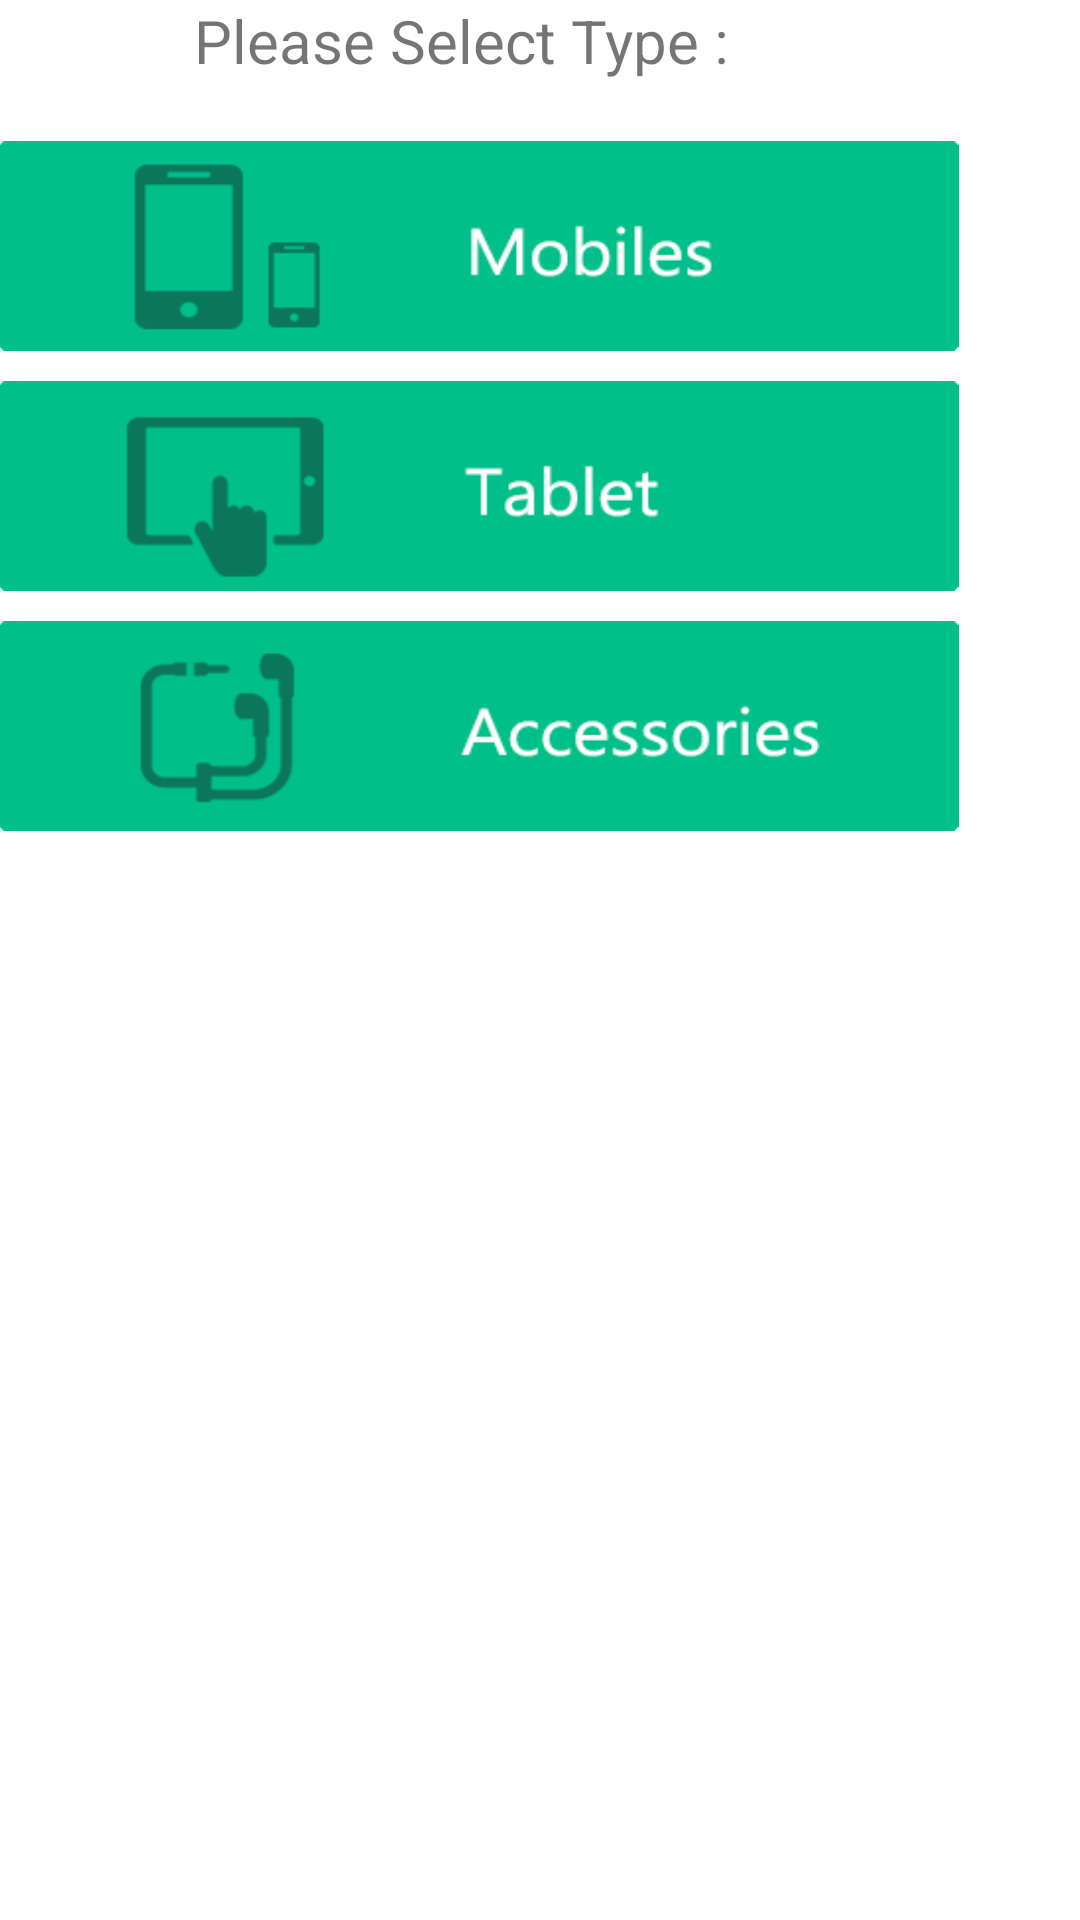

Produce the Android XML layout that renders to this screen, including the resource entries it uses.
<!-- AndroidManifest.xml: application theme AppTheme -->
<!-- res/layout/activity_type_mobile.xml -->
<RelativeLayout xmlns:android="http://schemas.android.com/apk/res/android"
    xmlns:tools="http://schemas.android.com/tools"
    android:layout_width="match_parent"
    android:layout_height="match_parent"
    android:paddingBottom="@dimen/activity_vertical_margin"
    android:paddingLeft="@dimen/activity_horizontal_margin"
    android:paddingRight="@dimen/activity_horizontal_margin"
    android:paddingTop="@dimen/activity_vertical_margin"
    android:background="#FFFFFF"
    tools:context="com.projectfinfin.projectfinfin.TypeMobileActivity">

    <TextView
        android:id="@+id/text"
        android:layout_width="wrap_content"
        android:layout_height="wrap_content"
        android:layout_marginLeft="65dp"
        android:text="Please Select Type : "
        android:textSize="20sp" />

    <Button
        android:id="@+id/button"
        android:layout_width="320dp"
        android:layout_height="70dp"
        android:layout_below="@+id/text"
        android:layout_marginLeft="0dp"
        android:layout_marginTop="20dp"
        android:background="@drawable/mobile_mobile" />

    <Button
        android:id="@+id/button1"
        android:layout_width="320dp"
        android:layout_height="70dp"
        android:layout_below="@+id/button"
        android:layout_marginLeft="0dp"
        android:layout_marginTop="10dp"
        android:background="@drawable/mobile_tablet" />

    <Button
        android:id="@+id/button2"
        android:layout_width="320dp"
        android:layout_height="70dp"
        android:layout_below="@+id/button1"
        android:layout_marginLeft="0dp"
        android:layout_marginTop="10dp"
        android:background="@drawable/mobile_accessories" />

</RelativeLayout>
<!-- resources referenced by this layout -->
<resources>
  <!-- drawable mobile_accessories: png bitmap (drawable, 226711 bytes) -->
  <!-- drawable mobile_mobile: png bitmap (drawable, 226711 bytes) -->
  <!-- drawable mobile_tablet: png bitmap (drawable, 3831 bytes) -->
  <style name="AppTheme" parent="Theme.AppCompat.Light.DarkActionBar">
          
          
          <item name="android:actionBarStyle">@style/MyActionBar</item>
          
          <item name="actionBarStyle">@style/MyActionBar</item>
          <item name="alertDialogTheme">@style/Theme.AppCompat.Light.Dialog.Alert</item>
      </style>
  <style name="MyActionBar" parent="@style/Widget.AppCompat.Light.ActionBar.Solid.Inverse">
          <item name="android:background">@color/actionbar1</item>
          <item name="alertDialogTheme">@style/Theme.AppCompat.Light.Dialog.Alert</item>
          <item name="background">@color/actionbar1</item>
      </style>
  <color name="actionbar1">#db1bd1ae</color>
</resources>
